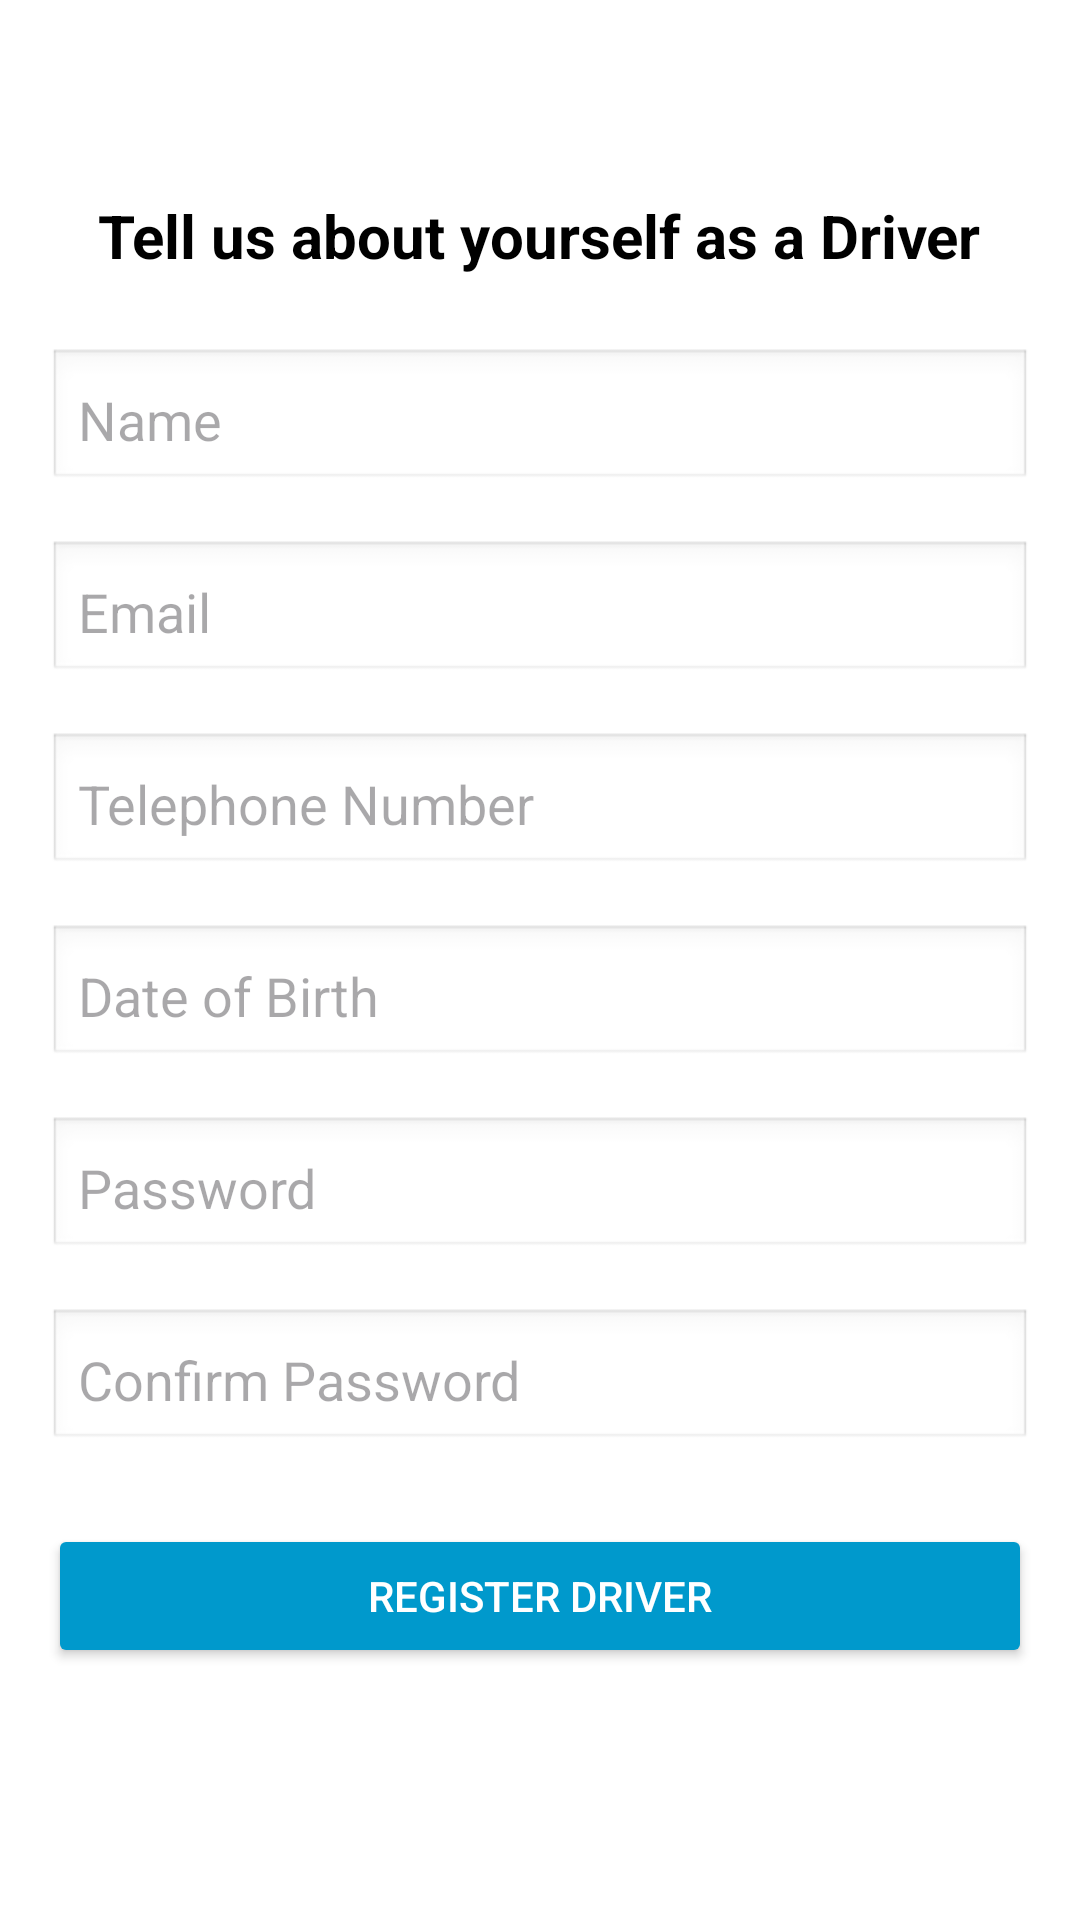

This screen was rendered from an Android layout file. Write that file and the resources it references.
<!-- AndroidManifest.xml: application theme Theme.Bus_booking_test_login -->
<!-- res/layout/activity_register_driver.xml -->
<?xml version="1.0" encoding="utf-8"?>
<LinearLayout
    xmlns:android="http://schemas.android.com/apk/res/android"
    android:layout_width="match_parent"
    android:layout_height="match_parent"
    android:orientation="vertical"
    android:padding="16dp"
    android:gravity="center"
    android:background="@android:color/white">

    
    <TextView
        android:id="@+id/tv_register_title"
        android:layout_width="wrap_content"
        android:layout_height="wrap_content"
        android:text="Tell us about yourself as a Driver"
        android:textSize="20sp"
        android:textStyle="bold"
        android:textColor="@android:color/black"
        android:gravity="center"
        android:layout_marginBottom="24dp" />

    
    <EditText
        android:id="@+id/et_name"
        android:layout_width="match_parent"
        android:layout_height="wrap_content"
        android:hint="Name"
        android:inputType="textPersonName"
        android:padding="10dp"
        android:background="@android:drawable/edit_text"
        android:layout_marginBottom="16dp" />

    
    <EditText
        android:id="@+id/et_email"
        android:layout_width="match_parent"
        android:layout_height="wrap_content"
        android:hint="Email"
        android:inputType="textEmailAddress"
        android:padding="10dp"
        android:background="@android:drawable/edit_text"
        android:layout_marginBottom="16dp" />

    
    <EditText
        android:id="@+id/et_telephone"
        android:layout_width="match_parent"
        android:layout_height="wrap_content"
        android:hint="Telephone Number"
        android:inputType="phone"
        android:padding="10dp"
        android:background="@android:drawable/edit_text"
        android:layout_marginBottom="16dp" />

    
    <EditText
        android:id="@+id/et_dob"
        android:layout_width="match_parent"
        android:layout_height="wrap_content"
        android:hint="Date of Birth"
        android:inputType="date"
        android:padding="10dp"
        android:background="@android:drawable/edit_text"
        android:layout_marginBottom="16dp" />

    
    <EditText
        android:id="@+id/et_password"
        android:layout_width="match_parent"
        android:layout_height="wrap_content"
        android:hint="Password"
        android:inputType="textPassword"
        android:padding="10dp"
        android:background="@android:drawable/edit_text"
        android:layout_marginBottom="16dp" />

    
    <EditText
        android:id="@+id/et_confirm_password"
        android:layout_width="match_parent"
        android:layout_height="wrap_content"
        android:hint="Confirm Password"
        android:inputType="textPassword"
        android:padding="10dp"
        android:background="@android:drawable/edit_text"
        android:layout_marginBottom="24dp" />

    

    <Button
        android:id="@+id/btn_signup"
        android:layout_width="match_parent"
        android:layout_height="wrap_content"
        android:backgroundTint="@android:color/holo_blue_dark"
        android:onClick="onRegisterDriverClicked"
        android:text="Register Driver"
        android:textColor="@android:color/white" />

    <TextView
        android:id="@+id/tv_data"
        android:layout_width="match_parent"
        android:layout_height="wrap_content" />

</LinearLayout>
<!-- resources referenced by this layout -->
<resources>
  <style name="Theme.Bus_booking_test_login" parent="Base.Theme.Bus_booking_test_login" />
  <style name="Base.Theme.Bus_booking_test_login" parent="Theme.Material3.DayNight.NoActionBar">
          
          
      </style>
</resources>
